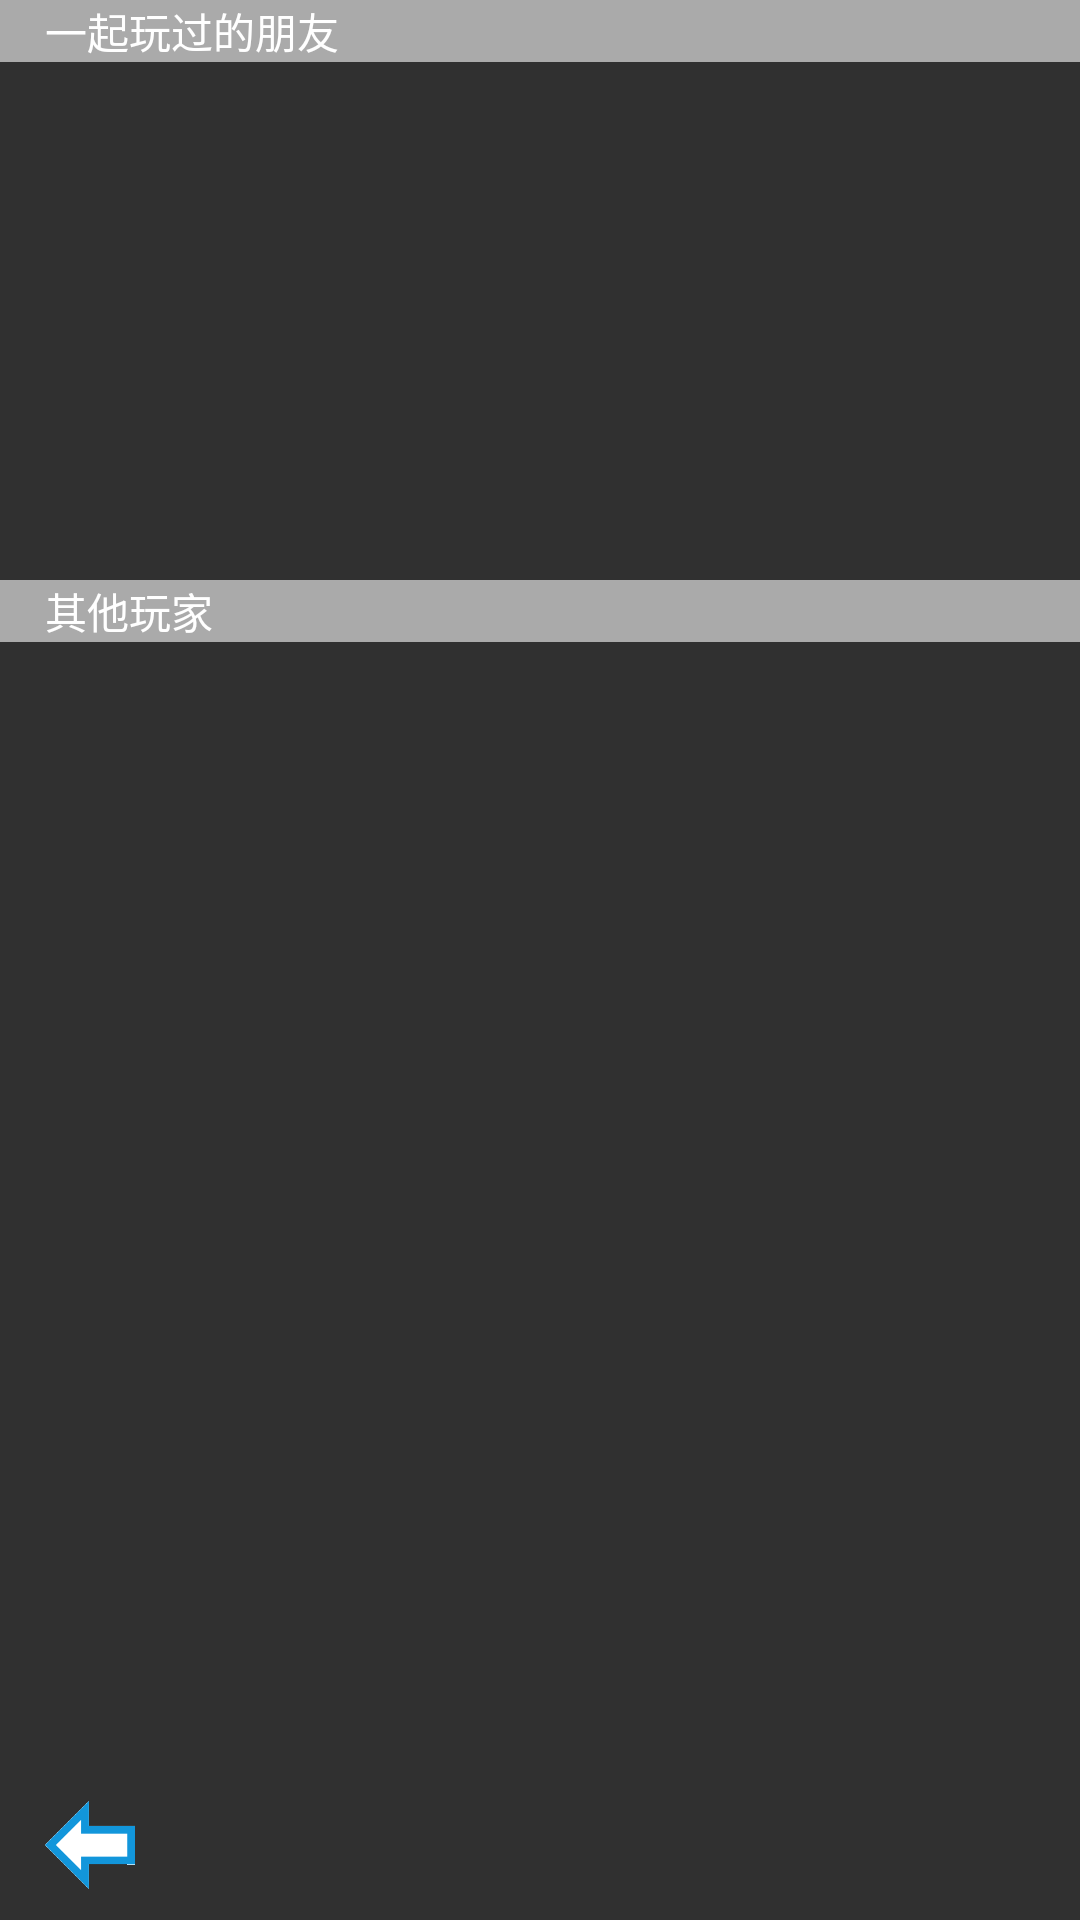

Layout XML and referenced resources for this Android screen:
<!-- AndroidManifest.xml: application theme Theme.AppCompat -->
<!-- res/layout/view_bluetoothscan.xml -->
<?xml version="1.0" encoding="utf-8"?>
<LinearLayout
    xmlns:android="http://schemas.android.com/apk/res/android" android:layout_width="match_parent"
    android:layout_height="match_parent"
    android:orientation="vertical">

    <LinearLayout
        android:layout_width="match_parent"
        android:layout_height="wrap_content"
        android:orientation="vertical"
        android:layout_weight="1">
        <LinearLayout
            android:layout_width="match_parent"
            android:layout_height="wrap_content"
            android:layout_weight="1"
            android:orientation="vertical">
            <TextView
                android:layout_width="match_parent"
                android:layout_height="wrap_content"
                android:text="一起玩过的朋友"
                android:paddingLeft="15dp"
                android:background="@android:color/darker_gray"
                android:textColor="@android:color/background_light"/>
            <Button
                android:id="@+id/openBT"
                android:visibility="gone"
                android:layout_margin="5dp"
                android:layout_width="match_parent"
                android:layout_height="50dp"
                android:text="开启蓝牙"
                android:textColor="@android:color/background_light"
                android:background="@android:color/holo_blue_dark"
                android:textSize="20sp"/>
            <ListView
                android:id="@+id/paired_devices"
                android:layout_width="match_parent"
                android:layout_height="wrap_content"></ListView>
        </LinearLayout>

        <LinearLayout
            android:layout_width="match_parent"
            android:layout_height="wrap_content"
            android:layout_weight="2"
            android:orientation="vertical">
            <TextView
                android:layout_width="match_parent"
                android:layout_height="wrap_content"
                android:text="其他玩家"
                android:paddingLeft="15dp"
                android:background="@android:color/darker_gray"
                android:textColor="@android:color/background_light"/>
            <Button
                android:visibility="gone"
                android:id="@+id/requestBtn"
                android:text="点击此处重新授权"
                android:padding="15dp"
                android:textSize="20dp"
                android:background="@android:color/holo_blue_dark"
                android:textColor="@android:color/background_light"
                android:layout_width="match_parent"
                android:layout_height="wrap_content" />
            <ListView
                android:id="@+id/new_devices"
                android:layout_width="match_parent"
                android:layout_height="wrap_content"></ListView>
        </LinearLayout>
    </LinearLayout>

    <LinearLayout
        android:layout_width="match_parent"
        android:layout_height="wrap_content"
        android:layout_alignParentBottom="true">
        <LinearLayout
            android:layout_width="wrap_content"
            android:layout_height="wrap_content"
            android:background="@drawable/click"
            android:layout_weight="1"
            android:id="@+id/button_back">
            <ImageView
                android:layout_width="30dp"
                android:layout_height="30dp"
                android:src="@drawable/back"
                android:background="#00FFFFFF"
                android:layout_marginLeft="15dp"
                android:layout_marginTop="40dp"
                android:layout_marginBottom="10dp"/>
        </LinearLayout>
    </LinearLayout>
</LinearLayout>
<!-- resources referenced by this layout -->
<resources>
  <!-- drawable back: png bitmap (drawable, 1323 bytes) -->
  <!-- drawable click (drawable) -->
  <?xml version="1.0" encoding="utf-8"?>
  <selector xmlns:android="http://schemas.android.com/apk/res/android">
      <item
          android:state_pressed="true"
          android:drawable="@color/ColorClick">
          <shape>
              <solid
                  android:color="@color/ColorBackground"/>
          </shape>
      </item>
  </selector>
  <color name="ColorClick">#D3D1D1</color>
  <color name="ColorBackground">#A8F5F1F1</color>
</resources>
